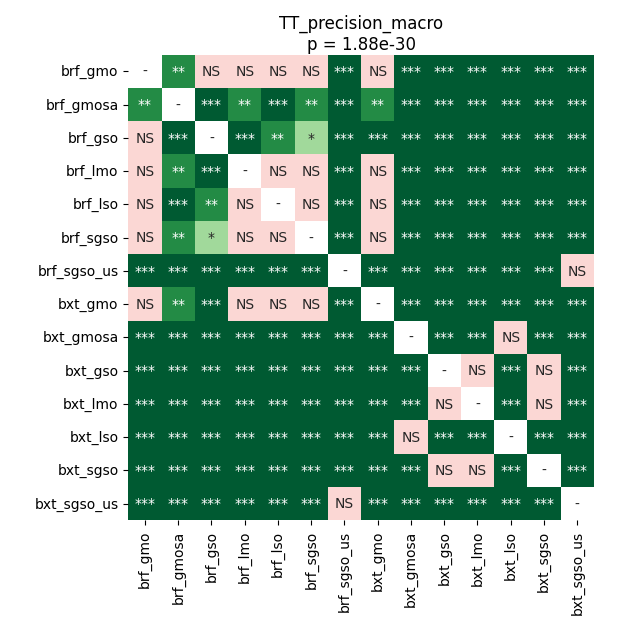

Data behind this chart, as committed beside it:
	brf_gmo	brf_gmosa	brf_gso	brf_lmo	brf_lso	brf_sgso	brf_sgso_us	bxt_gmo	bxt_gmosa	bxt_gso	bxt_lmo	bxt_lso	bxt_sgso	bxt_sgso_us
brf_gmo	1.0	0.009382	0.2263	0.08623	0.1205	0.1327	4.55262231045082e-05	0.06817	4.55262231045082e-05	4.55262231045082e-05	4.55262231045082e-05	4.55262231045082e-05	4.55262231045082e-05	4.55262231045082e-05
brf_gmosa	0.009382	1.0	0.0004084	0.005359	0.0001262	0.004364	4.55262231045082e-05	0.009382	4.55262231045082e-05	4.55262231045082e-05	4.55262231045082e-05	4.55262231045082e-05	4.55262231045082e-05	4.55262231045082e-05
brf_gso	0.2263	0.0004084	1.0	0.0005635	0.007946	0.01589	4.55262231045082e-05	0.0002072	4.55262231045082e-05	4.55262231045082e-05	4.55262231045082e-05	4.55262231045082e-05	4.55262231045082e-05	4.55262231045082e-05
brf_lmo	0.08623	0.005359	0.0005635	1.0	0.2446	0.2114	4.55262231045082e-05	0.1787	4.55262231045082e-05	4.55262231045082e-05	4.55262231045082e-05	4.55262231045082e-05	4.55262231045082e-05	8.544921875e-05
brf_lso	0.1205	0.0001262	0.007946	0.2446	1.0	0.2114	4.55262231045082e-05	0.3115	4.55262231045082e-05	4.55262231045082e-05	4.55262231045082e-05	4.55262231045082e-05	4.55262231045082e-05	8.544921875e-05
brf_sgso	0.1327	0.004364	0.01589	0.2114	0.2114	1.0	4.55262231045082e-05	0.05306	4.55262231045082e-05	4.55262231045082e-05	4.55262231045082e-05	4.55262231045082e-05	4.55262231045082e-05	4.55262231045082e-05
brf_sgso_us	4.55262231045082e-05	4.55262231045082e-05	4.55262231045082e-05	4.55262231045082e-05	4.55262231045082e-05	4.55262231045082e-05	1.0	4.55262231045082e-05	4.55262231045082e-05	4.55262231045082e-05	4.55262231045082e-05	4.55262231045082e-05	4.55262231045082e-05	0.4742
bxt_gmo	0.06817	0.009382	0.0002072	0.1787	0.3115	0.05306	4.55262231045082e-05	1.0	4.55262231045082e-05	4.55262231045082e-05	4.55262231045082e-05	4.55262231045082e-05	4.55262231045082e-05	8.544921875e-05
bxt_gmosa	4.55262231045082e-05	4.55262231045082e-05	4.55262231045082e-05	4.55262231045082e-05	4.55262231045082e-05	4.55262231045082e-05	4.55262231045082e-05	4.55262231045082e-05	1.0	4.55262231045082e-05	4.55262231045082e-05	0.2263	4.55262231045082e-05	4.55262231045082e-05
bxt_gso	4.55262231045082e-05	4.55262231045082e-05	4.55262231045082e-05	4.55262231045082e-05	4.55262231045082e-05	4.55262231045082e-05	4.55262231045082e-05	4.55262231045082e-05	4.55262231045082e-05	1.0	0.7906	4.55262231045082e-05	0.3883	4.55262231045082e-05
bxt_lmo	4.55262231045082e-05	4.55262231045082e-05	4.55262231045082e-05	4.55262231045082e-05	4.55262231045082e-05	4.55262231045082e-05	4.55262231045082e-05	4.55262231045082e-05	4.55262231045082e-05	0.7906	1.0	4.55262231045082e-05	0.8999	4.55262231045082e-05
bxt_lso	4.55262231045082e-05	4.55262231045082e-05	4.55262231045082e-05	4.55262231045082e-05	4.55262231045082e-05	4.55262231045082e-05	4.55262231045082e-05	4.55262231045082e-05	0.2263	4.55262231045082e-05	4.55262231045082e-05	1.0	8.544921875e-05	4.55262231045082e-05
bxt_sgso	4.55262231045082e-05	4.55262231045082e-05	4.55262231045082e-05	4.55262231045082e-05	4.55262231045082e-05	4.55262231045082e-05	4.55262231045082e-05	4.55262231045082e-05	4.55262231045082e-05	0.3883	0.8999	8.544921875e-05	1.0	4.55262231045082e-05
bxt_sgso_us	4.55262231045082e-05	4.55262231045082e-05	4.55262231045082e-05	8.544921875e-05	8.544921875e-05	4.55262231045082e-05	0.4742	8.544921875e-05	4.55262231045082e-05	4.55262231045082e-05	4.55262231045082e-05	4.55262231045082e-05	4.55262231045082e-05	1.0
